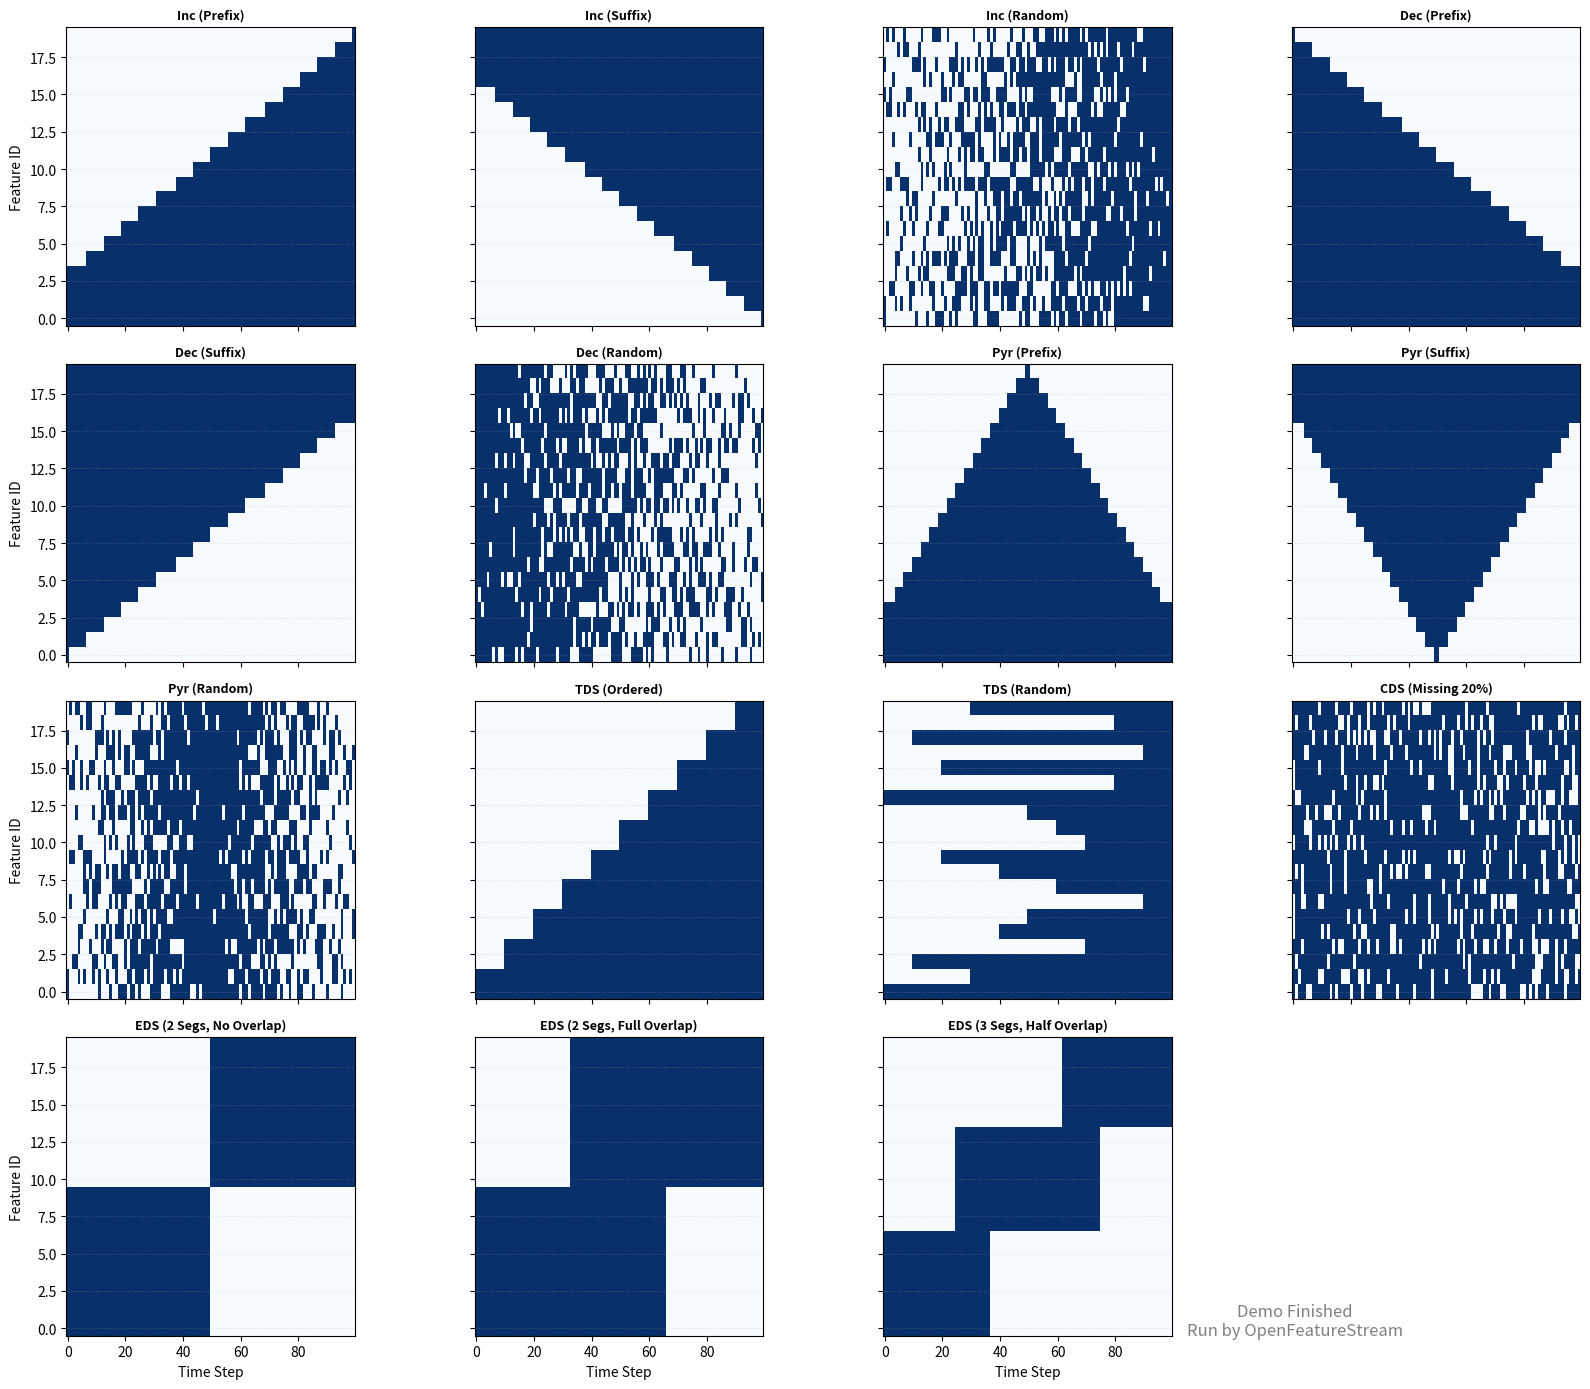

Here is the Python script that generated this plot:
import numpy as np
import matplotlib.pyplot as plt
from typing import Optional, Literal, List

# ==========================================
# 1. 模拟 CapyMOA 基础环境 (无需安装库)
# ==========================================
class Schema:
    def __init__(self, d): self.d = d
    def get_num_attributes(self): return self.d
    def is_classification(self): return True

class Instance:
    def __init__(self, x, y):
        self.x = x
        self.y_index = y
        self.y_value = y
        self.feature_indices = None 

class LabeledInstance(Instance):
    @classmethod
    def from_array(cls, schema, x, y): return cls(x, y)

class RegressionInstance(Instance):
    @classmethod
    def from_array(cls, schema, x, y): return cls(x, y)

class Stream:
    def next_instance(self): pass
    def has_more_instances(self): pass
    def restart(self): pass
    def get_schema(self): pass

# ==========================================
# 2. 你的 OpenFeatureStream 类 (最新优化版)
# ==========================================
class OpenFeatureStream(Stream):
    """
    Wraps a fixed-feature data stream into an evolving feature stream.
    (Optimized version with TDS ordered/random modes and refined EDS)
    """

    def __init__(
        self,
        base_stream: Stream,
        d_min: int = 2,
        d_max: Optional[int] = None,
        evolution_pattern: Literal["pyramid", "incremental", "decremental", "tds", "cds", "eds"] = "pyramid",
        total_instances: int = 10000,
        feature_selection: Literal["prefix", "suffix", "random"] = "prefix",
        missing_ratio: float = 0.0,
        random_seed: int = 42,
        tds_mode: Literal["random", "ordered"] = "random",
        n_segments: int = 2,
        overlap_ratio: float = 1.0,
    ):
        self.base_stream = base_stream
        self.d_min = d_min
        original_d = base_stream.get_schema().get_num_attributes()
        self.d_max = d_max if d_max is not None else original_d
        
        self.evolution_pattern = evolution_pattern
        self.total_instances = total_instances
        self.feature_selection = feature_selection
        self.missing_ratio = missing_ratio
        self.random_seed = random_seed
        self.tds_mode = tds_mode
        self.n_segments = n_segments
        self.overlap_ratio = overlap_ratio

        self._rng = np.random.RandomState(random_seed)
        self._current_t = 0
        self._schema = base_stream.get_schema()

        if evolution_pattern in ["pyramid", "incremental", "decremental"]:
            self._dimension_schedule = self._generate_dimension_schedule()
            self._feature_indices_cache = self._generate_feature_indices()
        elif evolution_pattern == "tds":
            self._feature_offsets = self._generate_tds_offsets()
        elif evolution_pattern == "eds":
            self._eds_partitions = self._generate_eds_partitions()
            self._eds_boundaries = self._calculate_eds_boundaries()

    def _generate_dimension_schedule(self) -> np.ndarray:
        dims = np.zeros(self.total_instances, dtype=int)
        if self.evolution_pattern == "pyramid":
            half = self.total_instances // 2
            dims[:half] = np.linspace(self.d_min, self.d_max, half)
            dims[half:] = np.linspace(self.d_max, self.d_min, self.total_instances - half)
        elif self.evolution_pattern == "incremental":
            dims = np.linspace(self.d_min, self.d_max, self.total_instances)
        elif self.evolution_pattern == "decremental":
            dims = np.linspace(self.d_max, self.d_min, self.total_instances)
        return dims.astype(int)

    def _generate_feature_indices(self) -> list:
        indices_list = []
        for t in range(self.total_instances):
            d_current = self._dimension_schedule[t]
            if self.feature_selection == "prefix":
                indices = np.arange(d_current)
            elif self.feature_selection == "suffix":
                indices = np.arange(self.d_max - d_current, self.d_max)
            elif self.feature_selection == "random":
                rng_t = np.random.RandomState(self.random_seed + t)
                indices = rng_t.choice(self.d_max, d_current, replace=False)
                indices.sort()
            else:
                indices = np.arange(d_current)
            indices_list.append(indices)
        return indices_list
    
    def _generate_tds_offsets(self) -> np.ndarray:
        offsets = np.zeros(self.d_max, dtype=int)
        time_step = self.total_instances // 10
        if self.tds_mode == "random":
            indices = self._rng.permutation(self.d_max)
            for i in range(self.d_max):
                offsets[indices[i]] = (i % 10) * time_step
        elif self.tds_mode == "ordered":
            for i in range(self.d_max):
                bucket = (i * 10) // self.d_max
                offsets[i] = bucket * time_step
        return offsets

    def _generate_eds_partitions(self) -> List[np.ndarray]:
        all_indices = np.arange(self.d_max)
        partitions = np.array_split(all_indices, self.n_segments)
        return [np.sort(p) for p in partitions]

    def _calculate_eds_boundaries(self) -> List[int]:
        n = self.n_segments
        r = self.overlap_ratio
        L = self.total_instances / (n + r * (n - 1))
        boundaries = []
        current_pos = 0.0
        for i in range(2 * n - 1):
            if i % 2 == 0: current_pos += L
            else: current_pos += L * r
            boundaries.append(int(current_pos))
        boundaries[-1] = self.total_instances
        return boundaries

    def _get_active_indices(self, t: int) -> np.ndarray:
        if self.evolution_pattern in ["pyramid", "incremental", "decremental"]:
            if t < len(self._feature_indices_cache): return self._feature_indices_cache[t]
            return np.arange(self.d_min)
        elif self.evolution_pattern == "tds":
            return np.where(self._feature_offsets <= t)[0]
        elif self.evolution_pattern == "cds":
            rng_t = np.random.RandomState(self.random_seed + t)
            mask = rng_t.rand(self.d_max) > self.missing_ratio
            indices = np.where(mask)[0]
            if len(indices) == 0: indices = np.array([0]) 
            return indices
        elif self.evolution_pattern == "eds":
            stage_idx = 0
            for i, boundary in enumerate(self._eds_boundaries):
                if t < boundary:
                    stage_idx = i
                    break
            else: stage_idx = len(self._eds_boundaries) - 1
            if stage_idx % 2 == 0:
                return self._eds_partitions[stage_idx // 2]
            else:
                prev = (stage_idx - 1) // 2
                indices = np.concatenate([self._eds_partitions[prev], self._eds_partitions[prev + 1]])
                indices.sort()
                return indices
        return np.arange(self.d_max)

    def next_instance(self):
        if not self.has_more_instances(): return None
        base_instance = self.base_stream.next_instance()
        active_indices = self._get_active_indices(self._current_t)
        x_full = np.array(base_instance.x)
        valid_indices = active_indices[active_indices < len(x_full)]
        if len(valid_indices) == 0: valid_indices = np.array([0])
        x_subset = x_full[valid_indices]
        if self._schema.is_classification():
            new_instance = LabeledInstance.from_array(self._schema, x_subset, base_instance.y_index)
        else:
            new_instance = RegressionInstance.from_array(self._schema, x_subset, base_instance.y_value)
        new_instance.feature_indices = valid_indices
        self._current_t += 1
        return new_instance

    def has_more_instances(self) -> bool: return self._current_t < self.total_instances
    def restart(self): self.base_stream.restart(); self._current_t = 0
    def get_schema(self): return self._schema
    def get_moa_stream(self): return None

# ==========================================
# 3. 模拟与绘图逻辑
# ==========================================
class MockBaseStream(Stream):
    def __init__(self, d=20, total=1000):
        self.d = d; self.total = total; self.count = 0; self.schema = Schema(d)
    def next_instance(self):
        if self.count >= self.total: return None
        self.count += 1
        return Instance(np.ones(self.d), 0)
    def has_more_instances(self): return self.count < self.total
    def get_schema(self): return self.schema

def run_scenario(stream_params, total=100, d_max=20):
    base = MockBaseStream(d=d_max, total=total)
    ofs = OpenFeatureStream(base_stream=base, d_max=d_max, total_instances=total, **stream_params)
    mask = np.zeros((d_max, total), dtype=bool)
    t = 0
    while ofs.has_more_instances():
        inst = ofs.next_instance()
        mask[inst.feature_indices, t] = True
        t += 1
    return mask

def plot_full_demo():
    D_MAX = 20
    N = 100
    
    # 构造所有场景
    scenarios = [
        # --- Incremental ---
        ("Inc (Prefix)", {"evolution_pattern": "incremental", "d_min": 4, "feature_selection": "prefix"}),
        ("Inc (Suffix)", {"evolution_pattern": "incremental", "d_min": 4, "feature_selection": "suffix"}),
        ("Inc (Random)", {"evolution_pattern": "incremental", "d_min": 4, "feature_selection": "random"}),
        
        # --- Decremental ---
        ("Dec (Prefix)", {"evolution_pattern": "decremental", "d_min": 4, "feature_selection": "prefix"}),
        ("Dec (Suffix)", {"evolution_pattern": "decremental", "d_min": 4, "feature_selection": "suffix"}),
        ("Dec (Random)", {"evolution_pattern": "decremental", "d_min": 4, "feature_selection": "random"}),

        # --- Pyramid ---
        ("Pyr (Prefix)", {"evolution_pattern": "pyramid", "d_min": 4, "feature_selection": "prefix"}),
        ("Pyr (Suffix)", {"evolution_pattern": "pyramid", "d_min": 4, "feature_selection": "suffix"}),
        ("Pyr (Random)", {"evolution_pattern": "pyramid", "d_min": 4, "feature_selection": "random"}),

        # --- TDS (Trapezoidal) ---
        ("TDS (Ordered)", {"evolution_pattern": "tds", "tds_mode": "ordered"}),
        ("TDS (Random)",  {"evolution_pattern": "tds", "tds_mode": "random"}),
        
        # --- CDS (Capricious) ---
        ("CDS (Missing 20%)", {"evolution_pattern": "cds", "missing_ratio": 0.2}),

        # --- EDS (Evolvable) ---
        ("EDS (2 Segs, No Overlap)", {"evolution_pattern": "eds", "n_segments": 2, "overlap_ratio": 0.0}),
        ("EDS (2 Segs, Full Overlap)", {"evolution_pattern": "eds", "n_segments": 2, "overlap_ratio": 1.0}),
        ("EDS (3 Segs, Half Overlap)", {"evolution_pattern": "eds", "n_segments": 3, "overlap_ratio": 0.5}),
        
        # Placeholder
        ("OpenFeatureStream Demo", None) 
    ]

    fig, axes = plt.subplots(4, 4, figsize=(16, 14), sharex=True, sharey=True)
    axes = axes.flatten()

    for i, (title, params) in enumerate(scenarios):
        ax = axes[i]
        
        if params is None:
            # 最后一个格子写标题
            ax.text(0.5, 0.5, "Demo Finished\nRun by OpenFeatureStream", 
                    ha='center', va='center', fontsize=12, color='gray')
            ax.axis('off')
            continue

        print(f"Simulating: {title}")
        mask = run_scenario(params, total=N, d_max=D_MAX)
        
        # 绘图
        ax.imshow(mask, aspect='auto', cmap='Blues', interpolation='nearest', origin='lower')
        ax.set_title(title, fontsize=9, fontweight='bold')
        ax.grid(axis='y', linestyle=':', alpha=0.3)
        
        # 坐标轴标签
        if i % 4 == 0: ax.set_ylabel("Feature ID")
        if i >= 12: ax.set_xlabel("Time Step")

    plt.tight_layout()
    plt.show()

if __name__ == "__main__":
    plot_full_demo()